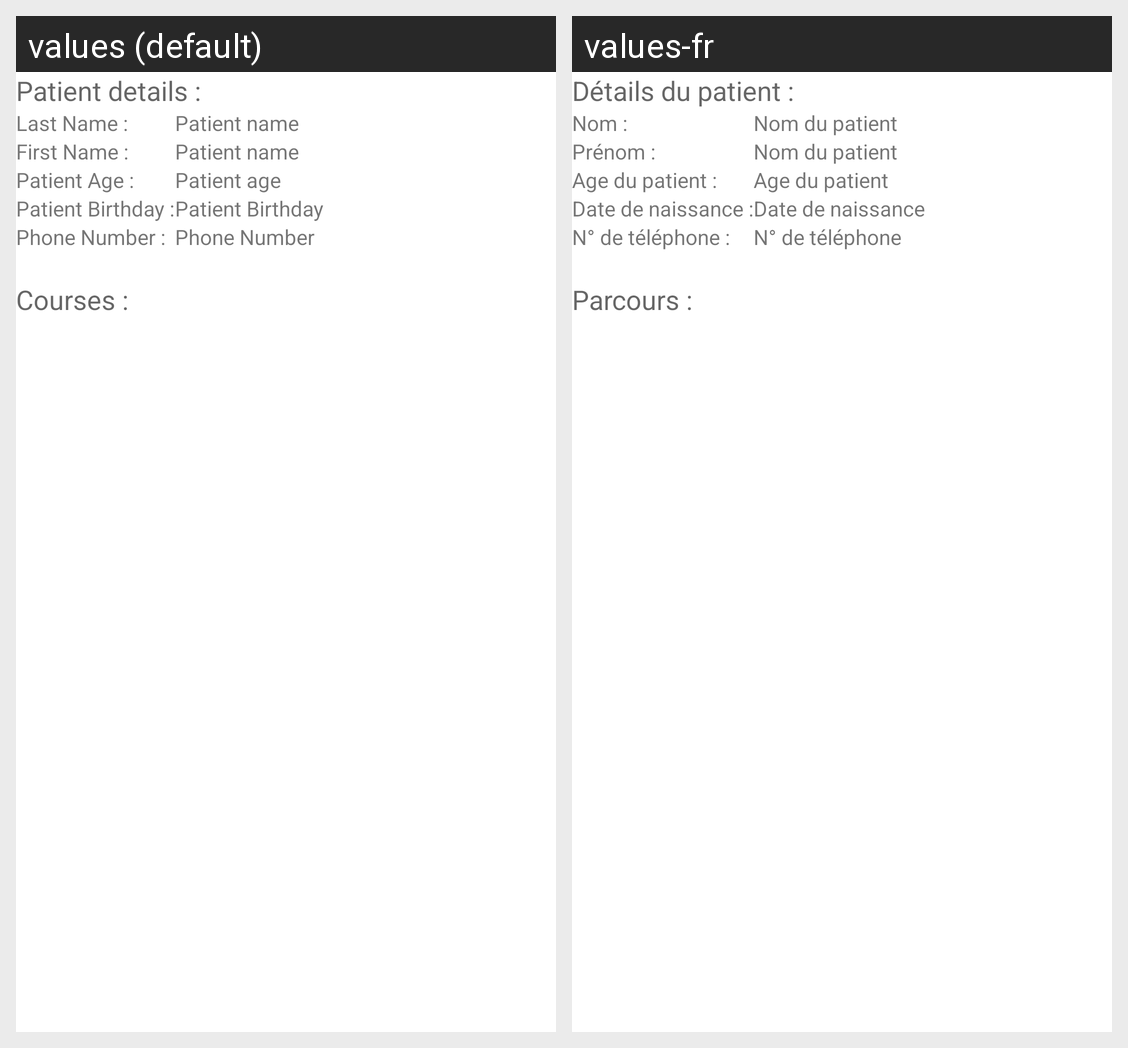

The same Android screen rendered under two of its app's locales, left to right. List the strings drawn on it with the default value and each locale's translation.
Android screen res/layout/fragment_doctor_read_patient.xml rendered under 2 locales, left to right: values (default), values-fr. Device: Nexus 5 (rendered at 1080×1920; each locale shown at half size, 540×960, under a caption strip naming it); theme Theme.APA.
Strings drawn on this screen, with the default value and each locale's value (text and hints the layout hard-codes, and strings that could not be matched under every locale, appear in the picture but are not listed):

patient_details
  values: Patient details :
  values-fr: Détails du patient :

patient_last_name_title
  values: Last Name :
  values-fr: Nom :

patient_name
  values: Patient name
  values-fr: Nom du patient

patient_first_name_title
  values: First Name :
  values-fr: Prénom :

patient_age_title
  values: Patient Age :
  values-fr: Age du patient :

patient_age
  values: Patient age
  values-fr: Age du patient

patient_birthday_title
  values: Patient Birthday :
  values-fr: Date de naissance :

patient_birthday
  values: Patient Birthday
  values-fr: Date de naissance

patient_phone_number_title
  values: Phone Number :
  values-fr: N° de téléphone :

patient_phone_number
  values: Phone Number
  values-fr: N° de téléphone

Courses_title
  values: Courses :
  values-fr: Parcours :
